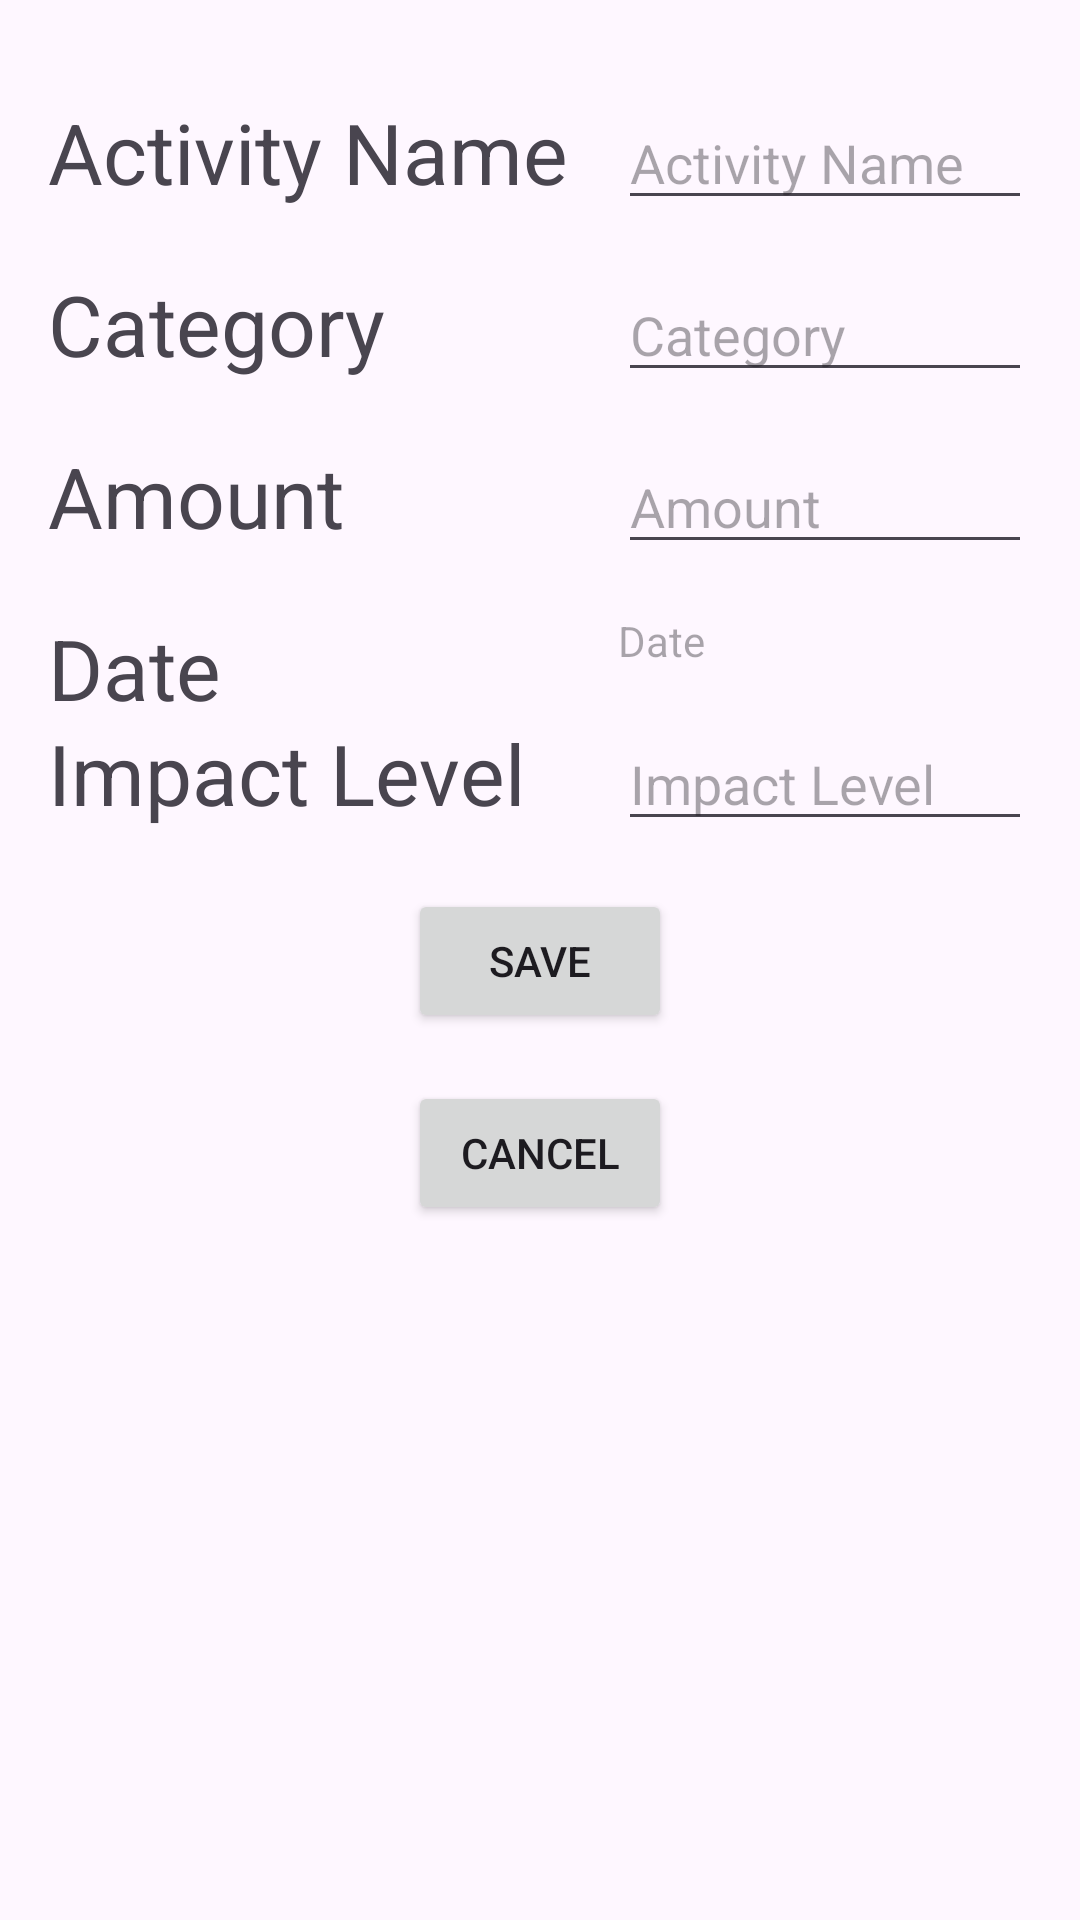

Reconstruct the res/layout file that produces this screen, plus the resources it refers to.
<!-- AndroidManifest.xml: application theme Theme.EnviromentApp -->
<!-- res/layout/fragment_add.xml -->
<androidx.core.widget.NestedScrollView xmlns:android="http://schemas.android.com/apk/res/android"
    xmlns:app="http://schemas.android.com/apk/res-auto"
    xmlns:tools="http://schemas.android.com/tools"
    android:layout_width="match_parent"
    android:layout_height="match_parent"
    tools:context=".UI.AddFragment">

    <androidx.constraintlayout.widget.ConstraintLayout
        android:layout_width="match_parent"
        android:layout_height="match_parent"
        android:padding="16dp">


        <TextView
            android:id="@+id/activityName_label"
            android:layout_width="190dp"
            android:layout_height="40dp"
            android:textSize="28sp"
            android:layout_marginTop="16dp"
            android:text="Activity Name"
            app:layout_constraintEnd_toStartOf="@id/activityName"
            app:layout_constraintStart_toStartOf="parent"
            app:layout_constraintTop_toTopOf="parent" />

        <EditText
            android:id="@+id/activityName"
            android:layout_width="0dp"
            android:layout_height="wrap_content"
            android:hint="Activity Name"
            app:layout_constraintTop_toTopOf="parent"
            app:layout_constraintStart_toEndOf="@id/activityName_label"
            app:layout_constraintEnd_toEndOf="parent"
            android:layout_marginTop="16dp"
            android:inputType="text" />

        <TextView
            android:id="@+id/category_label"
            android:layout_width="190dp"
            android:layout_height="40dp"
            android:textSize="28sp"
            android:text="Category"
            app:layout_constraintTop_toBottomOf="@id/activityName"
            app:layout_constraintStart_toStartOf="parent"
            app:layout_constraintEnd_toStartOf="@id/category"
            android:layout_marginTop="16dp" />

        <EditText
            android:id="@+id/category"
            android:layout_width="0dp"
            android:layout_height="wrap_content"
            android:hint="Category"
            app:layout_constraintTop_toBottomOf="@id/activityName"
            app:layout_constraintStart_toEndOf="@id/category_label"
            app:layout_constraintEnd_toEndOf="parent"
            android:layout_marginTop="16dp"
            android:inputType="text" />

        <TextView
            android:id="@+id/amount_label"
            android:layout_width="190dp"
            android:layout_height="40dp"
            android:textSize="28sp"
            android:text="Amount"
            app:layout_constraintTop_toBottomOf="@id/category"
            app:layout_constraintStart_toStartOf="parent"
            app:layout_constraintEnd_toStartOf="@id/amount"
            android:layout_marginTop="16dp" />

        <EditText
            android:id="@+id/amount"
            android:layout_width="0dp"
            android:layout_height="wrap_content"
            android:hint="Amount"
            app:layout_constraintTop_toBottomOf="@id/category"
            app:layout_constraintStart_toEndOf="@id/amount_label"
            app:layout_constraintEnd_toEndOf="parent"
            android:layout_marginTop="16dp"
            android:inputType="numberDecimal" />

        <TextView
            android:id="@+id/date_label"
            android:layout_width="190dp"
            android:layout_height="40dp"
            android:textSize="28sp"
            android:text="Date"
            app:layout_constraintTop_toBottomOf="@id/amount"
            app:layout_constraintStart_toStartOf="parent"
            app:layout_constraintEnd_toStartOf="@id/date"
            android:layout_marginTop="16dp" />

        <TextView
            android:id="@+id/date"
            android:layout_width="0dp"
            android:layout_height="wrap_content"
            android:hint="Date"
            app:layout_constraintTop_toBottomOf="@id/amount"
            app:layout_constraintStart_toEndOf="@id/date_label"
            app:layout_constraintEnd_toEndOf="parent"
            android:layout_marginTop="16dp"
            android:inputType="none"
            android:clickable="true"
            android:focusable="true" />

        <TextView
            android:id="@+id/impactLevel_label"
            android:layout_width="190dp"
            android:layout_height="40dp"
            android:textSize="28sp"
            android:text="Impact Level"
            app:layout_constraintTop_toBottomOf="@id/date"
            app:layout_constraintStart_toStartOf="parent"
            app:layout_constraintEnd_toStartOf="@id/impactLevel"
            android:layout_marginTop="16dp" />

        <EditText
            android:id="@+id/impactLevel"
            android:layout_width="0dp"
            android:layout_height="wrap_content"
            android:hint="Impact Level"
            app:layout_constraintTop_toBottomOf="@id/date"
            app:layout_constraintStart_toEndOf="@id/impactLevel_label"
            app:layout_constraintEnd_toEndOf="parent"
            android:layout_marginTop="16dp"
            android:inputType="text" />

        <Button
            android:layout_width="wrap_content"
            android:layout_height="wrap_content"
            android:id="@+id/button_save"
            android:text="Save"
            app:layout_constraintTop_toBottomOf="@id/impactLevel"
            app:layout_constraintEnd_toEndOf="parent"
            app:layout_constraintStart_toStartOf="parent"
            android:layout_marginTop="16dp" />

        <Button
            android:id="@+id/button_cancel"
            android:layout_width="wrap_content"
            android:layout_height="wrap_content"
            android:text="Cancel"
            app:layout_constraintTop_toBottomOf="@id/button_save"
            app:layout_constraintEnd_toEndOf="parent"
            app:layout_constraintStart_toStartOf="parent"
            android:layout_marginTop="16dp" />

    </androidx.constraintlayout.widget.ConstraintLayout>
</androidx.core.widget.NestedScrollView>
<!-- resources referenced by this layout -->
<resources>
  <style name="Theme.EnviromentApp" parent="Base.Theme.EnviromentApp" />
  <style name="Base.Theme.EnviromentApp" parent="Theme.Material3.DayNight.NoActionBar">
          
          
      </style>
</resources>
